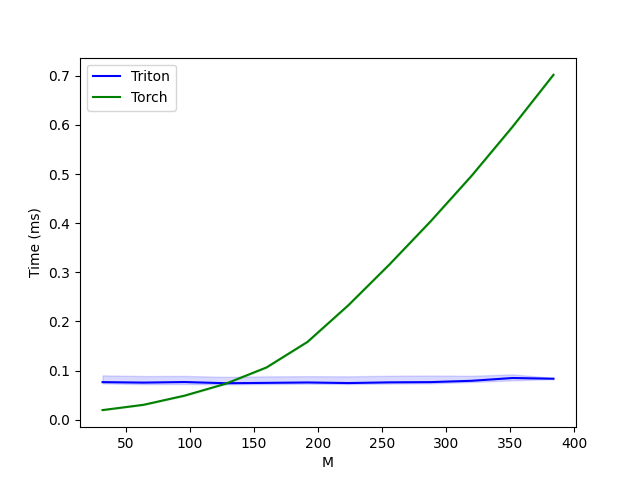

The data file committed next to this chart (first rows):
M, Triton, Torch
32, 0.07651, 0.01965
64, 0.07554, 0.0304
96, 0.0767, 0.04902
128, 0.07427, 0.07315
160, 0.07501, 0.1064
192, 0.07582, 0.1585
224, 0.07462, 0.2333
256, 0.07606, 0.3161
288, 0.07654, 0.4035
320, 0.07922, 0.4962
352, 0.0849, 0.5961
384, 0.08346, 0.702
